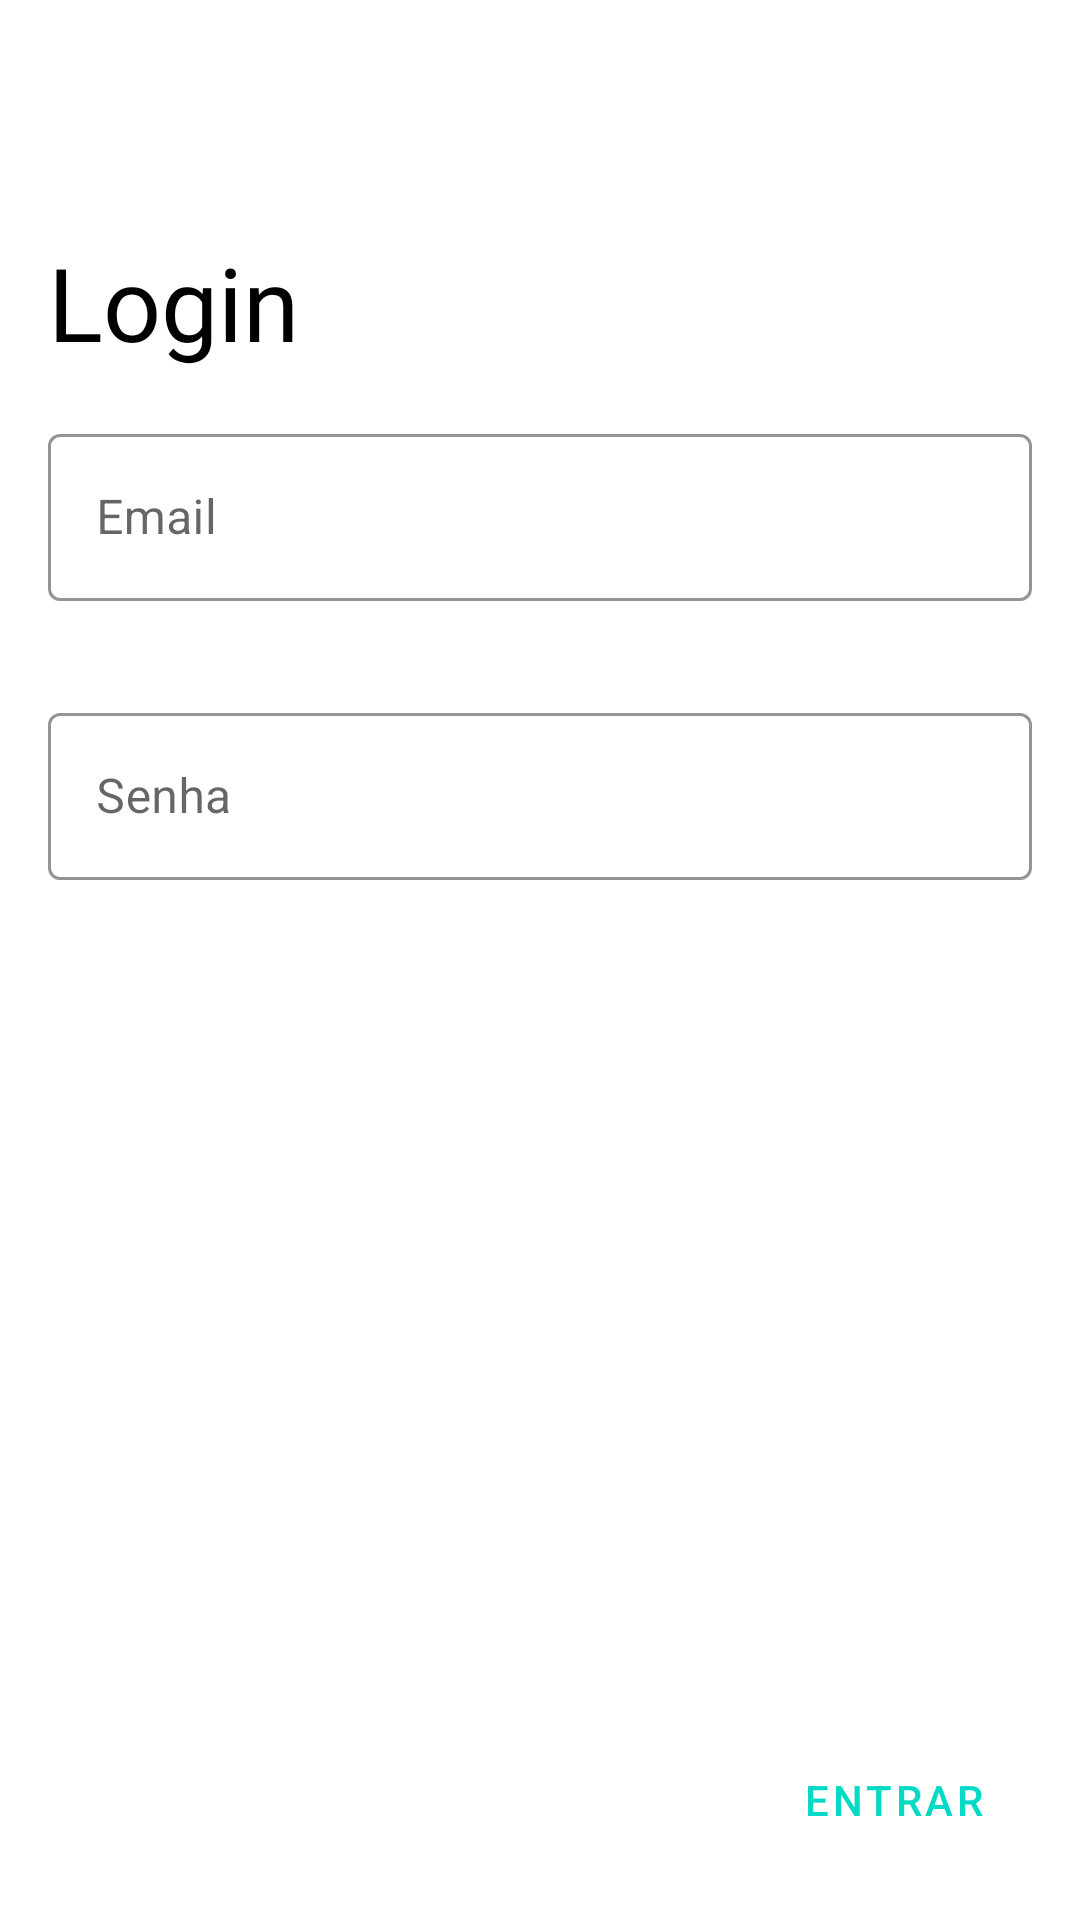

The Android layout XML behind this screen, and the referenced resources:
<!-- AndroidManifest.xml: application theme AppTheme -->
<!-- res/layout/activity_login.xml -->
<?xml version="1.0" encoding="utf-8"?>
<RelativeLayout xmlns:android="http://schemas.android.com/apk/res/android"
    xmlns:app="http://schemas.android.com/apk/res-auto"
    xmlns:tools="http://schemas.android.com/tools"
    android:layout_width="match_parent"
    android:layout_height="match_parent"
    tools:context=".LoginActivity">


    <LinearLayout
        android:id="@+id/formulario"
        android:layout_width="match_parent"
        android:layout_height="wrap_content"
        android:orientation="vertical">

        <TextView
            android:layout_width="wrap_content"
            android:layout_height="wrap_content"
            android:layout_gravity="left"
            android:layout_marginLeft="16dp"
            android:layout_marginTop="78dp"
            android:fontFamily="@font/roboto"
            android:text="Login"
            android:textAppearance="@style/TextAppearance.AppCompat.Display1"
            android:textColor="@color/black" />

        <com.google.android.material.textfield.TextInputLayout

            style="@style/Widget.MaterialComponents.TextInputLayout.OutlinedBox"
            android:layout_width="match_parent"
            android:layout_height="wrap_content"
            android:layout_margin="16dp"
            android:hint="Email"
            android:textColor="@color/black"
            app:boxStrokeColor="@color/purple_200"
            >

            <com.google.android.material.textfield.TextInputEditText
                android:id="@+id/adicionarEmail"
                android:layout_width="match_parent"
                android:layout_height="wrap_content"
                app:boxStrokeColor="@color/purple_200" />
        </com.google.android.material.textfield.TextInputLayout>

        <com.google.android.material.textfield.TextInputLayout

            style="@style/Widget.MaterialComponents.TextInputLayout.OutlinedBox"
            android:layout_width="match_parent"
            android:layout_height="wrap_content"
            android:layout_margin="16dp"
            android:hint="Senha"
            android:textColor="@color/black"
            app:boxStrokeColor="@color/purple_200"
           >


            <EditText
                android:id="@+id/criarsenha"
                android:layout_width="match_parent"
                android:layout_height="wrap_content"
                android:layout_weight="1"
                android:ems="10"
                android:inputType="textPassword" />

        </com.google.android.material.textfield.TextInputLayout>


    </LinearLayout>

    <Button
        android:id="@+id/gerarLogin"
        style="@style/Widget.MaterialComponents.Button.OutlinedButton.Icon"
        android:layout_width="wrap_content"
        android:layout_height="wrap_content"
        android:layout_alignParentRight="true"
        android:layout_alignParentBottom="true"
        android:layout_gravity="right"
        android:layout_marginStart="16dp"
        android:layout_marginLeft="16dp"
        android:layout_marginTop="16dp"
        android:layout_marginEnd="16dp"
        android:layout_marginRight="16dp"
        android:layout_marginBottom="16dp"
        android:text="Entrar"
        android:textColor="@color/teal_200"
        app:icon="@drawable/ic_baseline_add_24"
        app:iconTint="@color/teal_200" />

</RelativeLayout>
<!-- resources referenced by this layout -->
<resources>
  <color name="black">#000000</color>
  <color name="purple_200">#bb86fc</color>
  <color name="teal_200">#03dac5</color>
  <style name="AppTheme" parent="Theme.MaterialComponents.Light.NoActionBar">
          
          <item name="colorPrimary">@color/purple_200</item>
          <item name="colorPrimaryDark">@color/purple_200</item>
          <item name="colorAccent">@color/purple_200</item>
      </style>
</resources>
